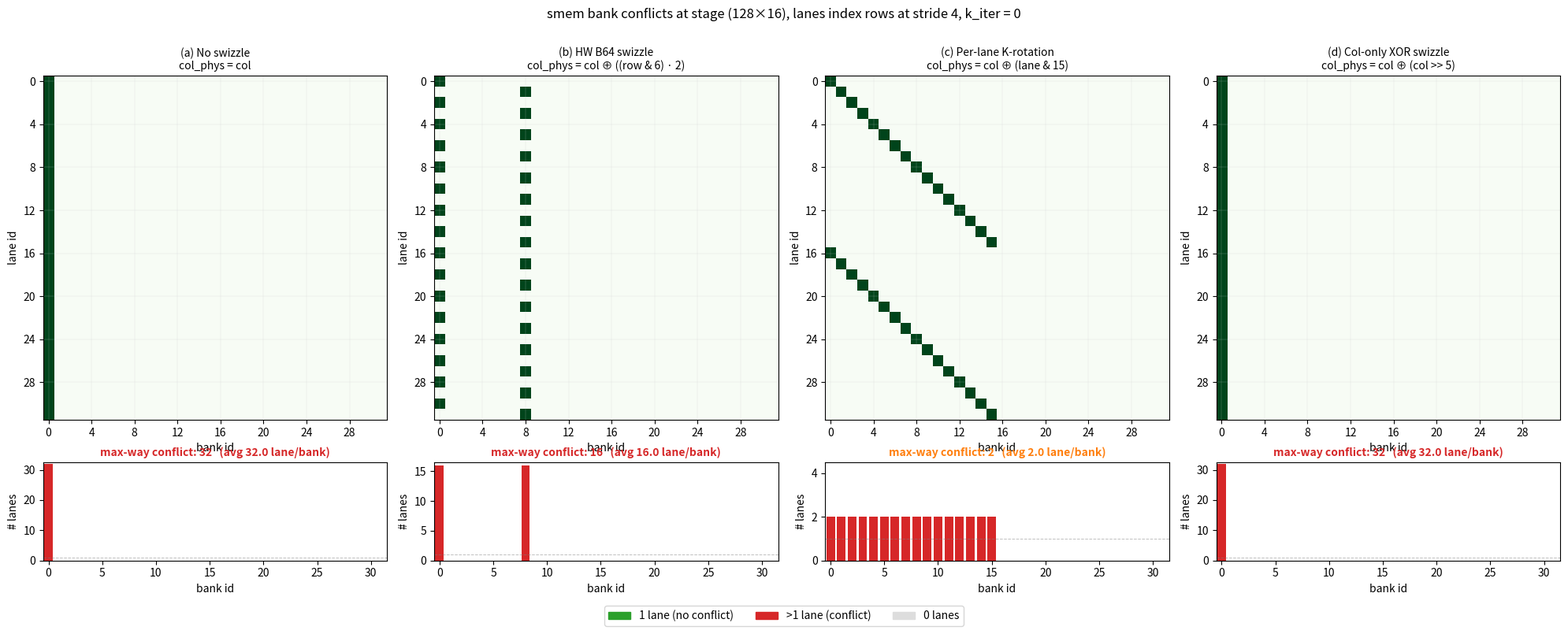

Write Python code to recreate this figure. (Note: this script raises an exception after producing the figure.)
"""Visualize smem bank conflicts under different swizzle strategies.

Simulates a warp's 32 lanes accessing a 2D smem stage at one inner-loop
iteration, applies a chosen swizzle formula to the column index, and
plots three panels comparing:

(a) No swizzle (TMA default).
(b) Hardware swizzle (TMA_SWIZZLE=1 with the hardware-fixed XOR).
(c) Per-lane K-rotation (proposed software fix).

Each panel shows:

- A *lane → bank* matrix (32×32). Cell (l, b) is filled if lane ``l``
  lands in bank ``b``. Multiple lanes in one column = conflict.
- A bank histogram (lanes-per-bank).

Defaults match the matmul_add tile shape we've been profiling:
``(rows=128, cols=16)``, lanes index rows at stride 4 (``F_M=4``).
"""

from __future__ import annotations

import argparse
from collections.abc import Callable
from dataclasses import dataclass

import matplotlib.patches as mpatches
import matplotlib.pyplot as plt
import numpy as np

WARP_SIZE = 32
BANKS = 32


@dataclass
class AccessPattern:
    """``(lane, k_iter) → (row, col)`` mapping for a 2D smem stage."""

    rows: int
    cols: int
    row_fn: Callable[[int, int], int]
    col_fn: Callable[[int, int], int]


def warp_banks(pat: AccessPattern, k_iter: int, swizzle: Callable[[int, int, int], int]) -> list[int]:
    """Per-lane bank id for the warp at iteration ``k_iter``."""
    banks = []
    for lane in range(WARP_SIZE):
        row = pat.row_fn(lane, k_iter)
        col = pat.col_fn(lane, k_iter)
        col_phys = swizzle(lane, row, col)
        addr = row * pat.cols + col_phys
        banks.append(addr % BANKS)
    return banks


def plot_panel(ax_matrix, ax_hist, banks: list[int], title: str, formula: str) -> None:
    """Two stacked subplots: lane→bank matrix, bank histogram."""
    matrix = np.zeros((WARP_SIZE, BANKS), dtype=int)
    for lane, bank in enumerate(banks):
        matrix[lane, bank] = 1
    ax_matrix.imshow(matrix, cmap="Greens", aspect="equal", vmin=0, vmax=1)
    ax_matrix.set_xticks(range(0, BANKS, 4))
    ax_matrix.set_yticks(range(0, WARP_SIZE, 4))
    ax_matrix.set_xlabel("bank id")
    ax_matrix.set_ylabel("lane id")
    ax_matrix.grid(which="major", color="#cccccc", linewidth=0.3, alpha=0.5)
    ax_matrix.set_axisbelow(True)
    ax_matrix.set_title(f"{title}\n{formula}", fontsize=10)

    bank_counts = [0] * BANKS
    for bank in banks:
        bank_counts[bank] += 1
    max_way = max(bank_counts)
    avg_way = sum(c for c in bank_counts if c > 0) / sum(1 for c in bank_counts if c > 0)
    colors = ["#d62728" if c > 1 else "#2ca02c" if c == 1 else "#dddddd" for c in bank_counts]
    ax_hist.bar(range(BANKS), bank_counts, color=colors)
    ax_hist.set_xlim(-0.5, BANKS - 0.5)
    ax_hist.set_ylim(0, max(max_way, 4) + 0.5)
    ax_hist.axhline(1, color="gray", linestyle="--", linewidth=0.7, alpha=0.5)
    verdict_color = "#d62728" if max_way > 4 else "#ff7f0e" if max_way > 1 else "#2ca02c"
    ax_hist.set_title(
        f"max-way conflict: {max_way}   (avg {avg_way:.1f} lane/bank)",
        fontsize=10,
        color=verdict_color,
        weight="bold",
    )
    ax_hist.set_xlabel("bank id")
    ax_hist.set_ylabel("# lanes")


def main() -> None:
    p = argparse.ArgumentParser(description=__doc__)
    p.add_argument("--rows", type=int, default=128, help="stage rows (BM or BN)")
    p.add_argument("--cols", type=int, default=16, help="stage cols (BK)")
    p.add_argument(
        "--lane-stride",
        type=int,
        default=4,
        help="lanes index rows at this stride (F_M / F_N register-tile factor)",
    )
    p.add_argument("--k-iter", type=int, default=0, help="K-loop iteration to visualize")
    p.add_argument("--out", default="/tmp/bank_conflicts.png", help="output PNG path")
    p.add_argument(
        "--lane-axis",
        choices=("row", "col"),
        default="row",
        help=(
            "Which slab axis the warp lanes stride over. "
            "'row' = a_smem-style (lane*F_M indexes rows, k_iter is col); "
            "'col' = b_smem-style (lane*F_N indexes cols, k_iter is row)."
        ),
    )
    args = p.parse_args()

    if args.lane_axis == "row":
        pat = AccessPattern(
            rows=args.rows,
            cols=args.cols,
            row_fn=lambda lane, k: (lane * args.lane_stride) % args.rows,
            col_fn=lambda lane, k: k,
        )
    else:
        pat = AccessPattern(
            rows=args.rows,
            cols=args.cols,
            row_fn=lambda lane, k: k,
            col_fn=lambda lane, k: (lane * args.lane_stride) % args.cols,
        )

    def no_swizzle(lane: int, row: int, col: int) -> int:
        return col

    def hw_b64_swizzle(lane: int, row: int, col: int) -> int:
        return col ^ ((row & 6) * 2)

    bk_mask = args.cols - 1

    def k_rotation(lane: int, row: int, col: int) -> int:
        # Per-lane rotate. Useful when lanes stride rows: XOR by lane breaks the
        # uniform-bank pattern caused by lane*stride mod 32 = 0.
        return col ^ (lane & bk_mask)

    def col_xor_high(lane: int, row: int, col: int) -> int:
        # Storage-time XOR depending only on col. Drives the b_smem (lanes-
        # stride-cols) pattern to 1-way for any (BN, F_N) where BN ≥ 32 and
        # F_N · 32 ≤ BN. Key idea: col mod 32 repeats every WARP cols, so
        # cols (lane*F_N+c) and ((lane+WARP/F_N)*F_N+c) collide on banks.
        # XOR-ing in (col >> 5) injects col's high bits into the bank, which
        # differ between the colliding lanes (they live in distinct 32-col
        # strips). Bijective per row, so it's safe to apply symmetrically at
        # store time and load time.
        return col ^ (col >> 5)

    panels = [
        ("(a) No swizzle", "col_phys = col", no_swizzle),
        ("(b) HW B64 swizzle", "col_phys = col ⊕ ((row & 6) · 2)", hw_b64_swizzle),
        (
            "(c) Per-lane K-rotation",
            f"col_phys = col ⊕ (lane & {bk_mask})",
            k_rotation,
        ),
        (
            "(d) Col-only XOR swizzle",
            "col_phys = col ⊕ (col >> 5)",
            col_xor_high,
        ),
    ]

    n = len(panels)
    fig, axes = plt.subplots(2, n, figsize=(5 * n, 8), gridspec_kw={"height_ratios": [4, 1]})
    for col_idx, (title, formula, swizzle) in enumerate(panels):
        banks = warp_banks(pat, args.k_iter, swizzle)
        plot_panel(axes[0, col_idx], axes[1, col_idx], banks, title, formula)

    axis_desc = "rows" if args.lane_axis == "row" else "cols"
    fig.suptitle(
        f"smem bank conflicts at stage ({args.rows}×{args.cols}), "
        f"lanes index {axis_desc} at stride {args.lane_stride}, k_iter = {args.k_iter}",
        fontsize=12,
    )
    legend = [
        mpatches.Patch(color="#2ca02c", label="1 lane (no conflict)"),
        mpatches.Patch(color="#d62728", label=">1 lane (conflict)"),
        mpatches.Patch(color="#dddddd", label="0 lanes"),
    ]
    fig.legend(handles=legend, loc="lower center", ncol=3, bbox_to_anchor=(0.5, -0.01))
    plt.tight_layout(rect=(0, 0.03, 1, 0.97))
    plt.savefig(args.out, dpi=130, bbox_inches="tight")
    print(f"saved {args.out}")


if __name__ == "__main__":
    main()
